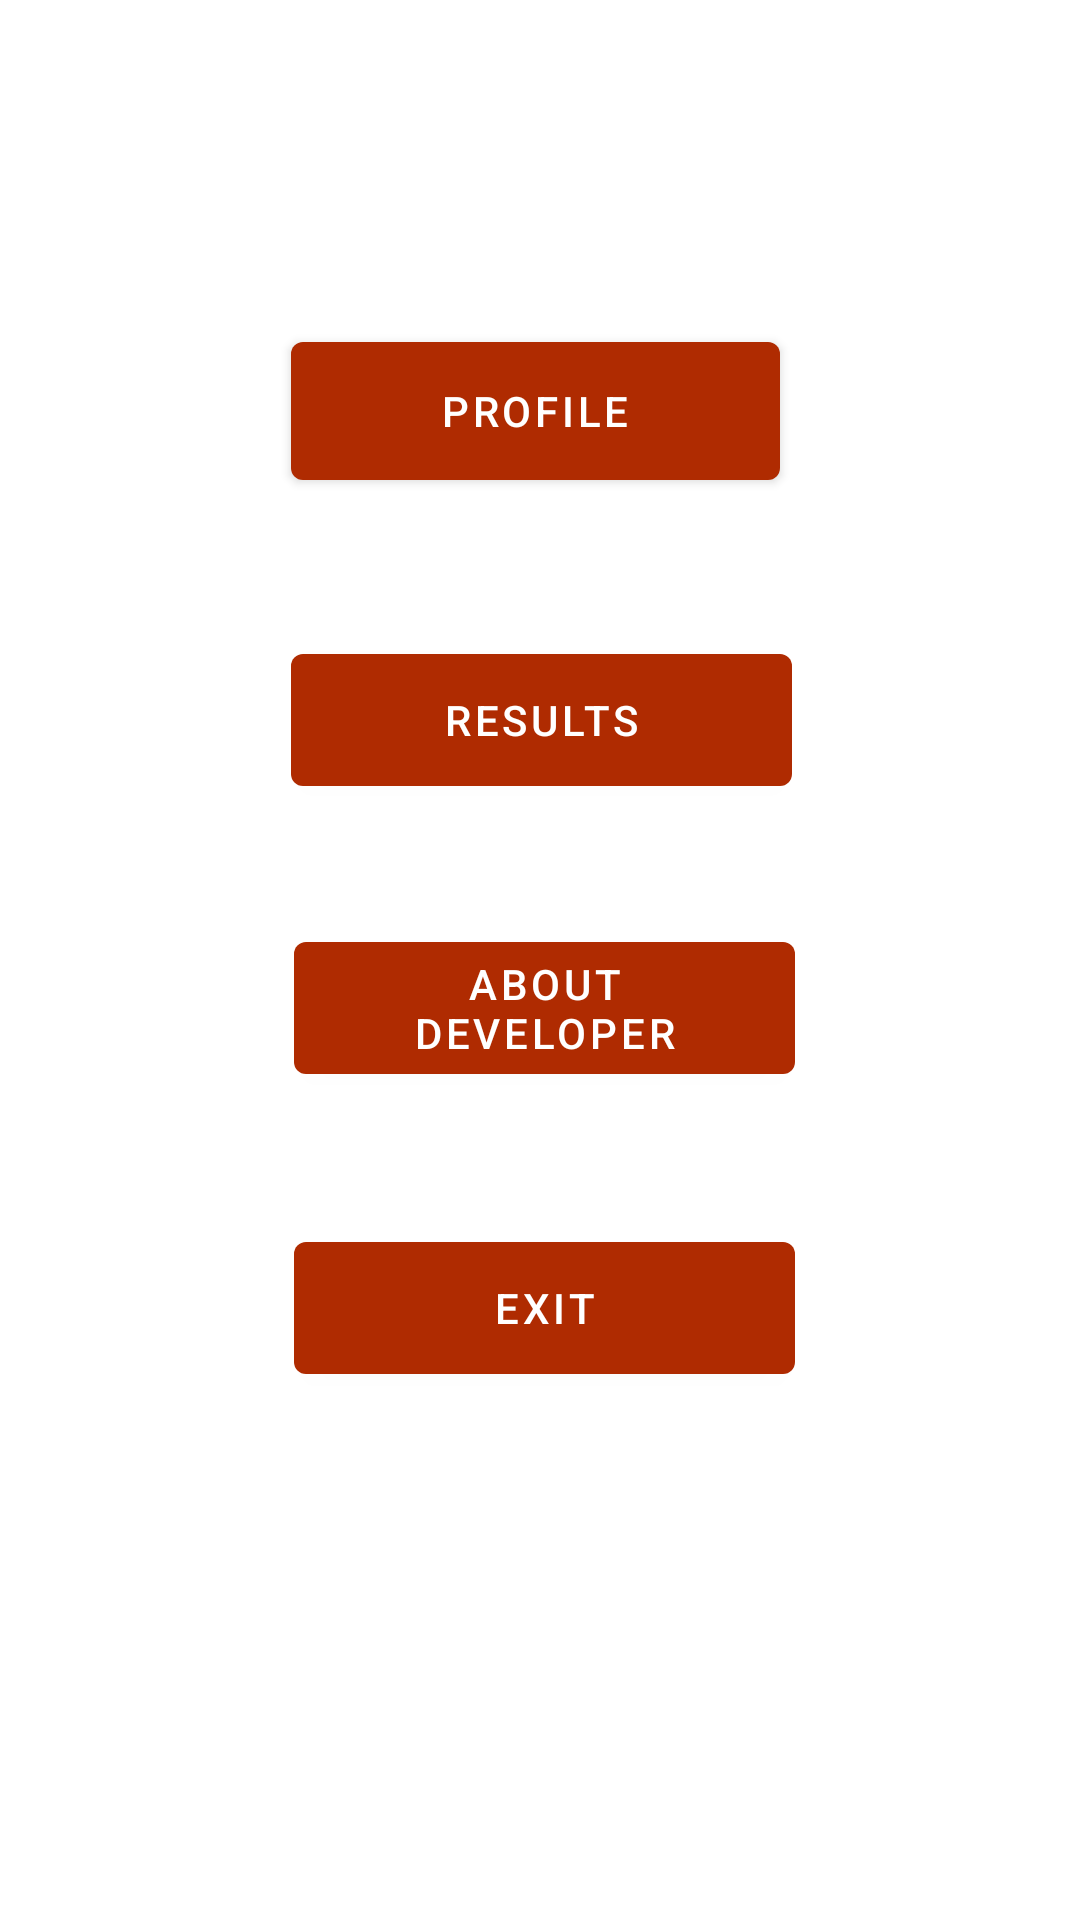

Produce the Android XML layout that renders to this screen, including the resource entries it uses.
<!-- AndroidManifest.xml: application theme Theme.FeedTheCat -->
<!-- res/layout/activity_menu.xml -->
<?xml version="1.0" encoding="utf-8"?>
<androidx.constraintlayout.widget.ConstraintLayout xmlns:android="http://schemas.android.com/apk/res/android"
    xmlns:app="http://schemas.android.com/apk/res-auto"
    xmlns:tools="http://schemas.android.com/tools"
    android:layout_width="match_parent"
    android:layout_height="match_parent">

    <Button
        android:id="@+id/auth"
        android:layout_width="163dp"
        android:layout_height="58dp"
        android:layout_marginTop="108dp"
        android:onClick="authPressed"
        android:text="Profile"
        app:layout_constraintEnd_toEndOf="parent"
        app:layout_constraintHorizontal_bias="0.492"
        app:layout_constraintStart_toStartOf="parent"
        app:layout_constraintTop_toTopOf="parent" />

    <Button
        android:id="@+id/results"
        android:layout_width="167dp"
        android:layout_height="56dp"
        android:layout_marginTop="212dp"
        android:onClick="resultsPressed"
        android:text="Results"
        app:layout_constraintEnd_toEndOf="parent"
        app:layout_constraintHorizontal_bias="0.502"
        app:layout_constraintStart_toStartOf="parent"
        app:layout_constraintTop_toTopOf="parent" />

    <Button
        android:id="@+id/exit"
        android:layout_width="167dp"
        android:layout_height="56dp"
        android:layout_marginTop="408dp"
        android:onClick="exitPressed"
        android:text="Exit"
        app:layout_constraintEnd_toEndOf="parent"
        app:layout_constraintHorizontal_bias="0.508"
        app:layout_constraintStart_toStartOf="parent"
        app:layout_constraintTop_toTopOf="parent" />

    <Button
        android:id="@+id/about"
        android:layout_width="167dp"
        android:layout_height="56dp"
        android:layout_marginTop="308dp"
        android:onClick="aboutPressed"
        android:text="About developer"
        app:layout_constraintEnd_toEndOf="parent"
        app:layout_constraintHorizontal_bias="0.507"
        app:layout_constraintStart_toStartOf="parent"
        app:layout_constraintTop_toTopOf="parent" />
</androidx.constraintlayout.widget.ConstraintLayout>
<!-- resources referenced by this layout -->
<resources>
  <style name="Theme.FeedTheCat" parent="Theme.MaterialComponents.DayNight.DarkActionBar">
          
          <item name="colorPrimary">@color/purple_500</item>
          <item name="colorPrimaryVariant">@color/purple_700</item>
          <item name="colorOnPrimary">@color/white</item>
          
          <item name="colorSecondary">@color/teal_200</item>
          <item name="colorSecondaryVariant">@color/teal_700</item>
          <item name="colorOnSecondary">@color/black</item>
          
          <item name="android:statusBarColor" tools:targetApi="l">?attr/colorPrimaryVariant</item>
          
      </style>
  <color name="purple_500">#AF2B01</color>
  <color name="purple_700">#AF4D2E</color>
  <color name="white">#FFFFFFFF</color>
  <color name="teal_200">#FF03DAC5</color>
  <color name="teal_700">#FF018786</color>
  <color name="black">#FF000000</color>
</resources>
